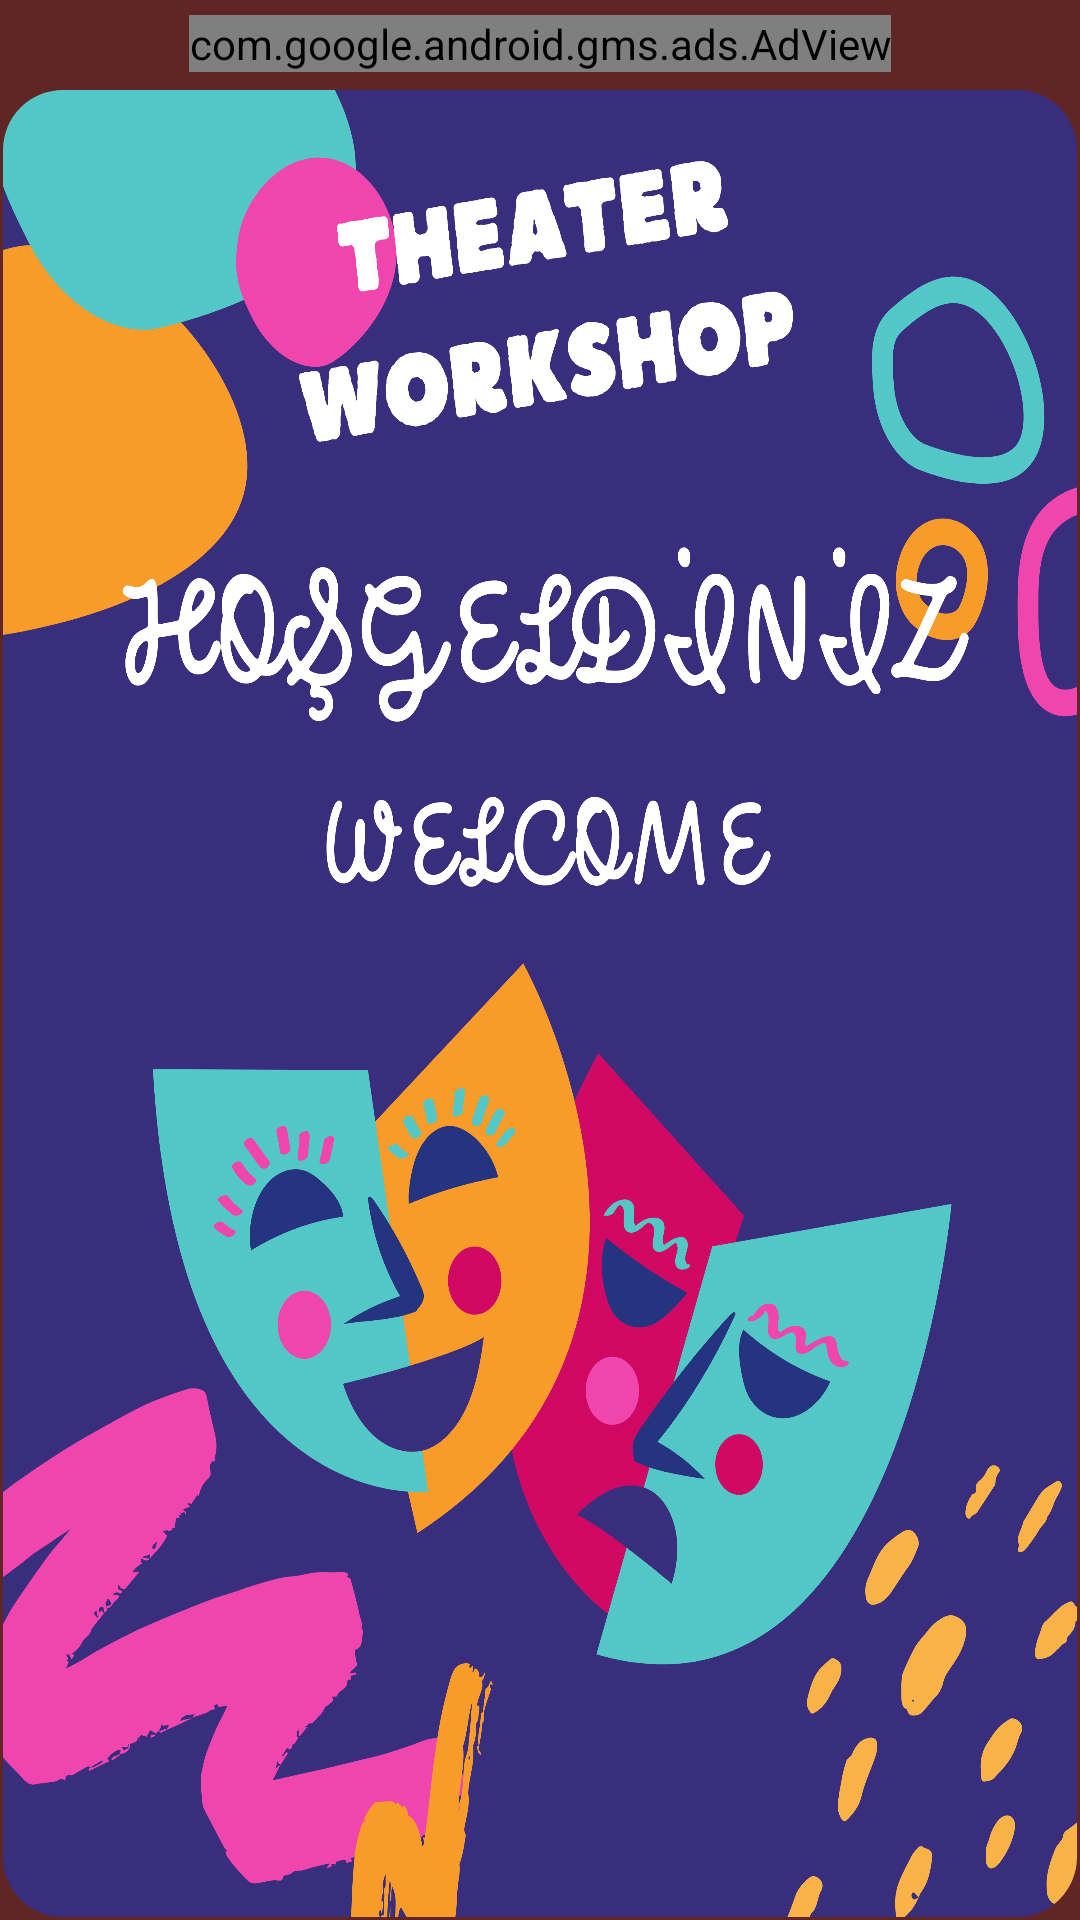

The Android layout XML behind this screen, and the referenced resources:
<!-- AndroidManifest.xml: application theme Theme.TheatreTicket -->
<!-- res/layout/fragment_onboarding_first.xml -->
<?xml version="1.0" encoding="utf-8"?>
<layout xmlns:android="http://schemas.android.com/apk/res/android"
    xmlns:app="http://schemas.android.com/apk/res-auto"
    xmlns:tools="http://schemas.android.com/tools">

    <data>

        <variable
            name="viewModel"
            type="com.ferdidrgn.theatreticket.presentation.onboarding.OnboardingViewModel" />
    </data>

    <LinearLayout
        style="@style/ScreenBackground"
        android:layout_width="match_parent"
        android:layout_height="match_parent"
        android:gravity="center_horizontal"
        android:orientation="vertical"
        tools:context=".ui.onboarding.onboardingFragments.OnboardingFirstFragment">

        <com.google.android.gms.ads.AdView xmlns:ads="http://schemas.android.com/apk/res-auto"
            android:id="@+id/adView"
            android:layout_width="wrap_content"
            android:layout_height="wrap_content"
            android:layout_marginVertical="5dp"
            ads:adSize="BANNER"
            ads:adUnitId="@string/BANNER_ADS_TEST" />

        <com.google.android.material.imageview.ShapeableImageView
            android:layout_width="match_parent"
            android:layout_height="match_parent"
            android:layout_margin="1dp"
            android:scaleType="fitXY"
            android:src="@drawable/img_welcome"
            app:shapeAppearanceOverlay="@style/ShapeAppearanceOverlay.Corner20DP" />
    </LinearLayout>

</layout>
<!-- resources referenced by this layout -->
<resources>
  <!-- drawable img_welcome: png bitmap (drawable, 507691 bytes) -->
  <string name="BANNER_ADS_TEST" translatable="false">ca-app-pub-3940256099942544/6300978111</string>
  <style name="ScreenBackground">
          <item name="android:background">@color/primary2</item>
      </style>
  <style name="ShapeAppearanceOverlay.Corner20DP" parent="">
          <item name="cornerSize">20dp</item>
          <item name="cornerFamily">rounded</item>
      </style>
  <style name="Theme.TheatreTicket" parent="Theme.MaterialComponents.DayNight.NoActionBar">
          <item name="android:statusBarColor">?attr/colorPrimary</item>
          <item name="android:navigationBarColor">?attr/colorPrimary</item>
          <item name="android:windowBackground">@drawable/splash_screen</item>
          <item name="android:windowLightStatusBar">true</item>
  
          
          <item name="colorPrimary">@color/primary</item>
          <item name="colorPrimaryVariant">@color/primary2</item>
          <item name="colorOnPrimary">@color/primary3</item>
          <item name="colorPrimaryFixed">@color/primary4</item>
          <item name="colorOnPrimarySurface">@color/primary5</item>
  
          
          <item name="colorSecondary">@color/primary6</item>
          <item name="colorSecondaryVariant">@color/pink</item>
          <item name="colorOnSecondary">@color/primary7</item>
          <item name="colorOnSecondaryFixed">@color/primary</item>
  
          
          <item name="colorSurface">@color/pink</item>
          <item name="colorOnSurface">@color/red_err</item>
          <item name="colorOnSurfaceVariant">@color/red_err</item>
          <item name="colorOnSurfaceInverse">@color/green_light</item>
          <item name="colorOnTertiary">@color/primary10</item>
  
      </style>
  <color name="primary2">#5F2625</color>
  <!-- drawable splash_screen (drawable) -->
  <?xml version="1.0" encoding="utf-8"?>
  <layer-list xmlns:android="http://schemas.android.com/apk/res/android">
      <item android:drawable="@color/primary3" />
      <item
          android:drawable="@drawable/img_logo4"
          android:gravity="fill" />
  </layer-list>
  <color name="primary">#3A1717</color>
  <color name="primary3">#833434</color>
  <color name="primary4">#A84342</color>
  <color name="primary5">#C05E5D</color>
  <color name="primary6">#CE8382</color>
  <color name="pink">#E91E63</color>
      //Don't use this color
  <color name="primary7">#DCA7A7</color>
  <color name="red_err">#B00020</color>
  <color name="green_light">#4CAF50</color>
  <!-- drawable img_logo4: jpg bitmap (drawable, 10325 bytes) -->
</resources>
